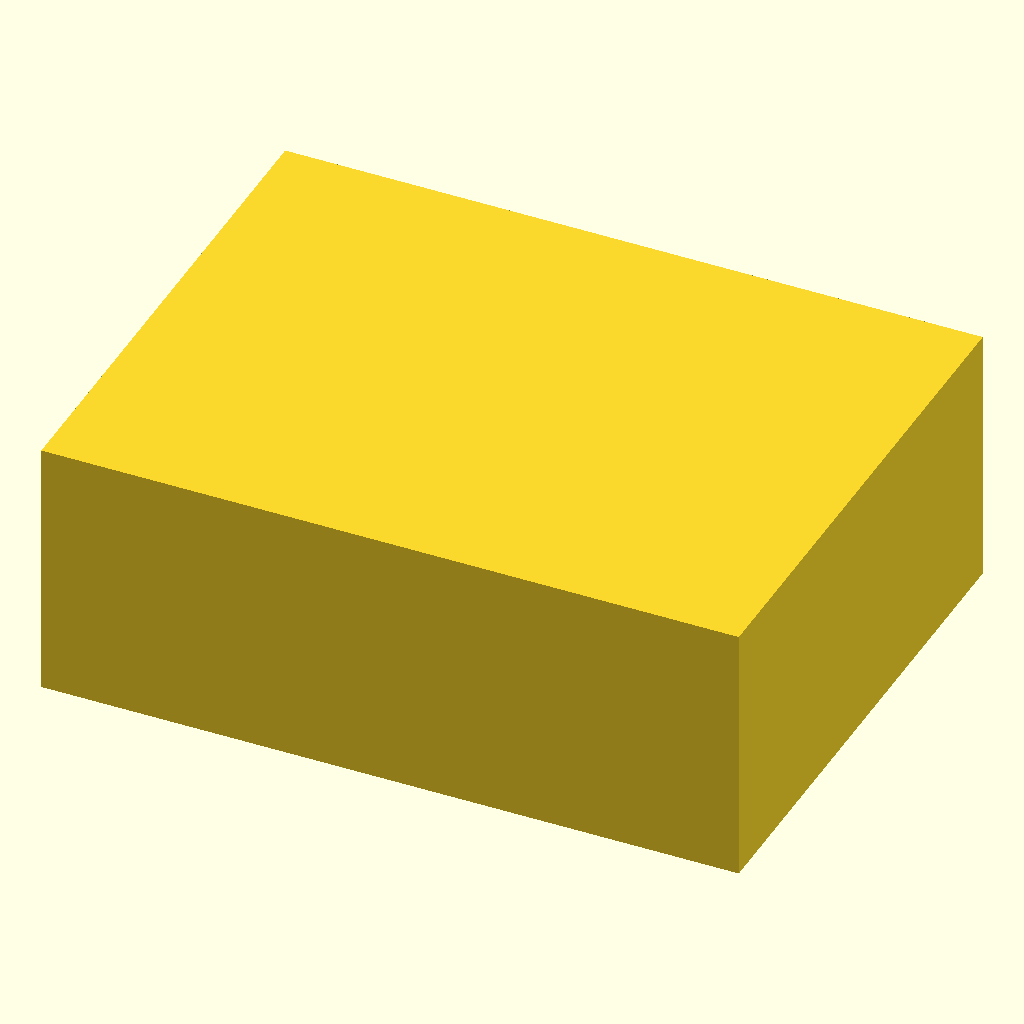
Cell 1: rendered with the file's own defaults.
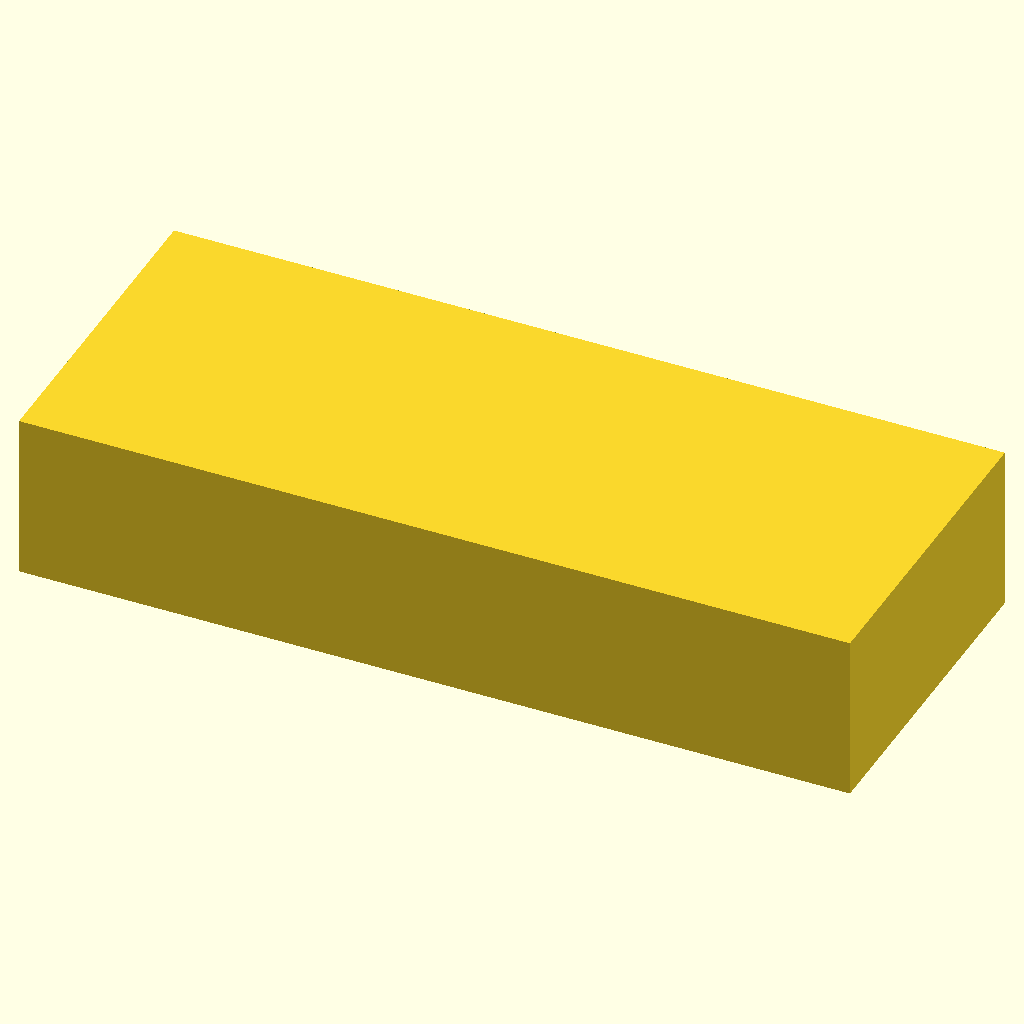
Cell 2: box_x = 140 (everything else at default).
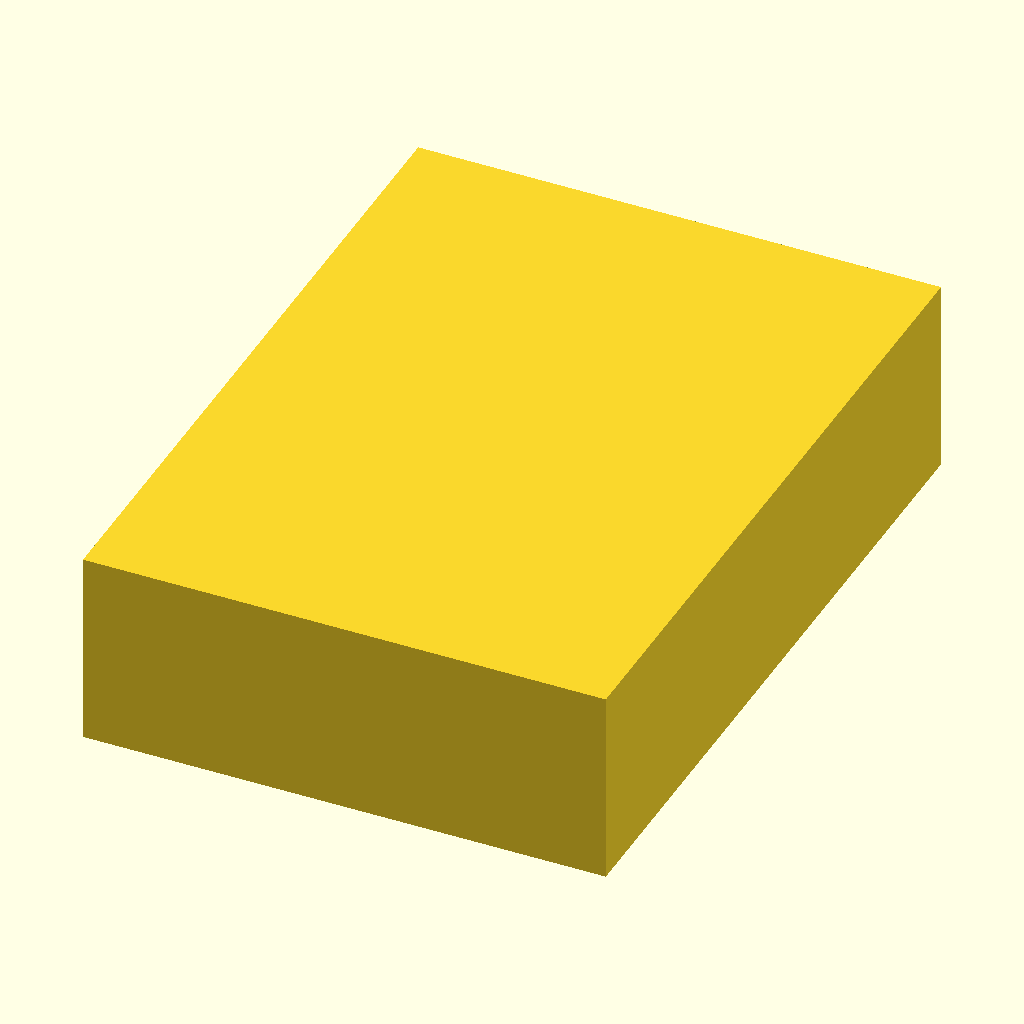
Cell 3 — box_y set to 100, the other parameters unchanged.
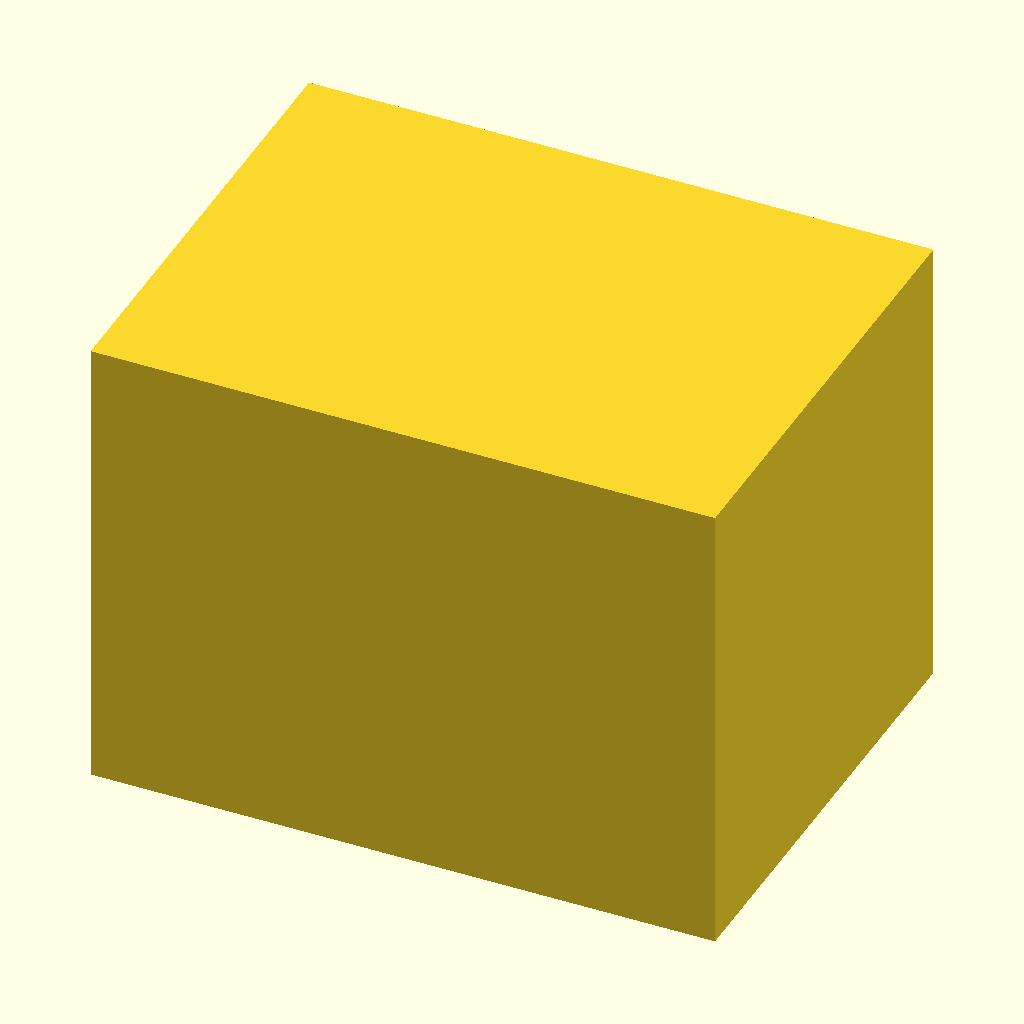
Cell 4: the same model with box_z = 60.
All cells are drawn from the same view direction (rotation 55°, 0°, 25°, orthographic, colour scheme Cornfield), but the view is re-fitted for each cell, so position and scale can differ between cells as well as the parameter.
OpenSCAD source file bench/results/gpu-v1-g7/code/scadcoder-v1/enclosure_box_and_lid_s7_a1.scad:
// Two-part box enclosure for a small electronics board (e.g. an Arduino-based temperature
// logger), printed as one piece with a part between them. NOVEL general part.
//

box_x   = 70;
box_y   = 50;
box_z   = 30;
wall    = 2;
floor   = 2;

lip_t   = 1.5;
lip_h   = 4;
clearance = 0.2;

$fn = 48;

part_size_x = box_x + 10;
part_size_y = box_y + 10;
part_size_z = max(box_z, floor + lip_h + lip_t);      // the taller side sets the stack height

difference() {
    cube([part_size_x, part_size_y, part_size_z]);
    for (p = [box_x / 2 - 5, -box_y / 2 - 5]) {
        translate([p[0], p[1], 0]) cube([box_x + 10, box_y + 10, part_size_z]);   // hollow the box side
    }
}
Customizer parameters (derived from the source; name, type, default, range or options):
box_x: number, default 70
box_y: number, default 50
box_z: number, default 30
wall: number, default 2
floor: number, default 2
lip_t: number, default 1.5
lip_h: number, default 4
clearance: number, default 0.2
